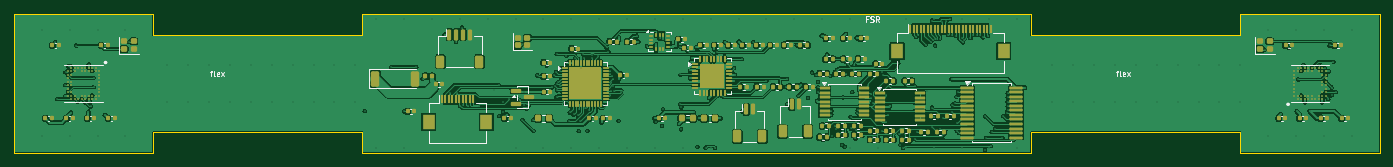
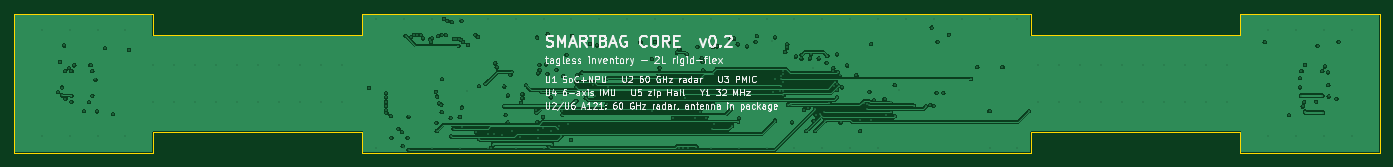
Circuit board: 13 layer files. Board 196.0 x 20.0 mm.
- bottom_copper: smartbag_core-B_Cu.gbr (188290 bytes)
- bottom_mask: smartbag_core-B_Mask.gbr (463 bytes)
- paste: smartbag_core-B_Paste.gbr (458 bytes)
- bottom_silk: smartbag_core-B_Silkscreen.gbr (63673 bytes)
- outline: smartbag_core-Edge_Cuts.gbr (1528 bytes)
- top_copper: smartbag_core-F_Cu.gbr (387208 bytes)
- top_mask: smartbag_core-F_Mask.gbr (16789 bytes)
- paste: smartbag_core-F_Paste.gbr (17354 bytes)
- top_silk: smartbag_core-F_Silkscreen.gbr (36240 bytes)
- inner_copper: smartbag_core-In1_Cu.gbr (225255 bytes)
- inner_copper: smartbag_core-In2_Cu.gbr (57067 bytes)
- drill: smartbag_core-NPTH.drl (264 bytes)
- drill: smartbag_core-PTH.drl (6860 bytes)

=== bottom_copper: smartbag_core-B_Cu.gbr (188290 bytes, source omitted) ===
=== bottom_mask: smartbag_core-B_Mask.gbr ===
%TF.GenerationSoftware,KiCad,Pcbnew,10.0.4*%
%TF.CreationDate,2026-08-31T10:03:01+02:00*%
%TF.ProjectId,smartbag_core,736d6172-7462-4616-975f-636f72652e6b,rev?*%
%TF.SameCoordinates,Original*%
%TF.FileFunction,Soldermask,Bot*%
%TF.FilePolarity,Negative*%
%FSLAX46Y46*%
G04 Gerber Fmt 4.6, Leading zero omitted, Abs format (unit mm)*
G04 Created by KiCad (PCBNEW 10.0.4) date 2026-08-31 10:03:01*
%MOMM*%
%LPD*%
G01*
G04 APERTURE LIST*
G04 APERTURE END LIST*
M02*

=== paste: smartbag_core-B_Paste.gbr ===
%TF.GenerationSoftware,KiCad,Pcbnew,10.0.4*%
%TF.CreationDate,2026-08-31T10:03:01+02:00*%
%TF.ProjectId,smartbag_core,736d6172-7462-4616-975f-636f72652e6b,rev?*%
%TF.SameCoordinates,Original*%
%TF.FileFunction,Paste,Bot*%
%TF.FilePolarity,Positive*%
%FSLAX46Y46*%
G04 Gerber Fmt 4.6, Leading zero omitted, Abs format (unit mm)*
G04 Created by KiCad (PCBNEW 10.0.4) date 2026-08-31 10:03:01*
%MOMM*%
%LPD*%
G01*
G04 APERTURE LIST*
G04 APERTURE END LIST*
M02*

=== bottom_silk: smartbag_core-B_Silkscreen.gbr (63673 bytes, source omitted) ===
=== outline: smartbag_core-Edge_Cuts.gbr ===
%TF.GenerationSoftware,KiCad,Pcbnew,10.0.4*%
%TF.CreationDate,2026-08-31T10:03:01+02:00*%
%TF.ProjectId,smartbag_core,736d6172-7462-4616-975f-636f72652e6b,rev?*%
%TF.SameCoordinates,Original*%
%TF.FileFunction,Profile,NP*%
%FSLAX46Y46*%
G04 Gerber Fmt 4.6, Leading zero omitted, Abs format (unit mm)*
G04 Created by KiCad (PCBNEW 10.0.4) date 2026-08-31 10:03:01*
%MOMM*%
%LPD*%
G01*
G04 APERTURE LIST*
%TA.AperFunction,Profile*%
%ADD10C,0.100000*%
%TD*%
G04 APERTURE END LIST*
D10*
X112000000Y-138000000D02*
X132000000Y-138000000D01*
X112000000Y-158000000D02*
X112000000Y-138000000D01*
X132000000Y-138000000D02*
X132000000Y-141000000D01*
X132000000Y-141000000D02*
X162000000Y-141000000D01*
X132000000Y-155000000D02*
X132000000Y-158000000D01*
X132000000Y-158000000D02*
X112000000Y-158000000D01*
X162000000Y-138000000D02*
X258000000Y-138000000D01*
X162000000Y-141000000D02*
X162000000Y-138000000D01*
X162000000Y-155000000D02*
X132000000Y-155000000D01*
X162000000Y-158000000D02*
X162000000Y-155000000D01*
X258000000Y-138000000D02*
X258000000Y-141000000D01*
X258000000Y-141000000D02*
X288000000Y-141000000D01*
X258000000Y-155000000D02*
X258000000Y-158000000D01*
X258000000Y-158000000D02*
X162000000Y-158000000D01*
X288000000Y-138000000D02*
X308000000Y-138000000D01*
X288000000Y-141000000D02*
X288000000Y-138000000D01*
X288000000Y-155000000D02*
X258000000Y-155000000D01*
X288000000Y-158000000D02*
X288000000Y-155000000D01*
X308000000Y-138000000D02*
X308000000Y-158000000D01*
X308000000Y-158000000D02*
X288000000Y-158000000D01*
M02*

=== top_copper: smartbag_core-F_Cu.gbr (387208 bytes, source omitted) ===
=== top_mask: smartbag_core-F_Mask.gbr (16789 bytes, source omitted) ===
=== paste: smartbag_core-F_Paste.gbr (17354 bytes, source omitted) ===
=== top_silk: smartbag_core-F_Silkscreen.gbr (36240 bytes, source omitted) ===
=== inner_copper: smartbag_core-In1_Cu.gbr (225255 bytes, source omitted) ===
=== inner_copper: smartbag_core-In2_Cu.gbr (57067 bytes, source omitted) ===
=== drill: smartbag_core-NPTH.drl ===
M48
; DRILL file KiCad 10.0.4 date 2026-08-31T10:03:01
; FORMAT={-:-/ absolute / metric / decimal}
; #@! TF.CreationDate,2026-08-31T10:03:01+02:00
; #@! TF.GenerationSoftware,Kicad,Pcbnew,10.0.4
; #@! TF.FileFunction,NonPlated,1,4,NPTH
FMAT,2
METRIC
%
G90
G05
M30

=== drill: smartbag_core-PTH.drl (6860 bytes, source omitted) ===
